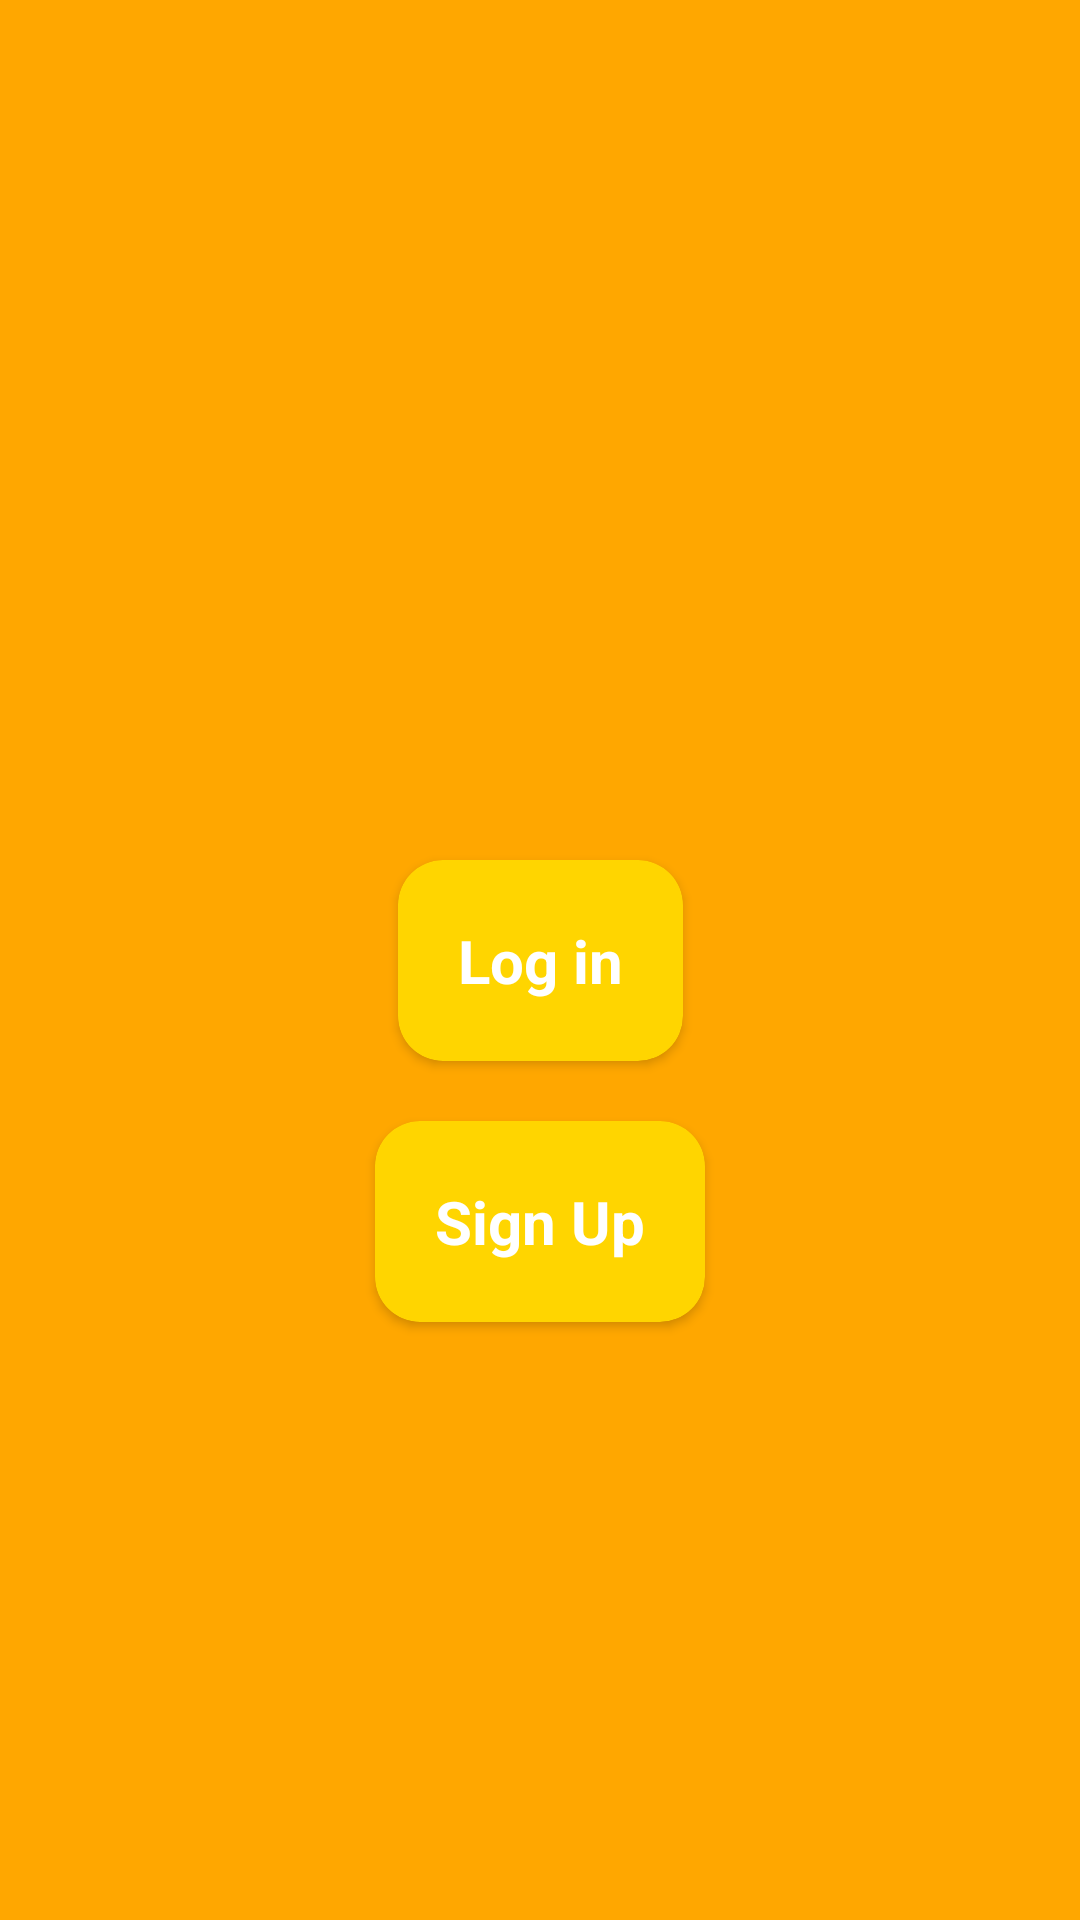

Here is an Android app screen rendered from its layout file. Give the layout XML and the strings, colors and styles it references.
<!-- AndroidManifest.xml: application theme Theme.Sprint4submission -->
<!-- res/layout/just.xml -->
<?xml version="1.0" encoding="utf-8"?>
<androidx.constraintlayout.widget.ConstraintLayout xmlns:android="http://schemas.android.com/apk/res/android"
    xmlns:app="http://schemas.android.com/apk/res-auto"
    android:layout_width="match_parent"
    android:layout_height="match_parent"
    android:background="#FFA700">

    <androidx.cardview.widget.CardView
        android:id="@+id/card1"
        android:layout_width="wrap_content"
        android:layout_height="wrap_content"


        app:layout_constraintBottom_toBottomOf="parent"
        app:layout_constraintEnd_toEndOf="parent"
        app:layout_constraintStart_toStartOf="parent"
        app:layout_constraintTop_toTopOf="parent"
        android:elevation="25dp"
        app:cardCornerRadius="15sp"
        app:cardBackgroundColor="#FFD500">

        <TextView
            android:layout_width="wrap_content"
            android:layout_height="wrap_content"
            android:padding="20dp"
            android:text="Log in"
            android:textStyle="bold"
            android:textColor="@color/white"
            android:textSize="20sp" />

    </androidx.cardview.widget.CardView>

    <androidx.cardview.widget.CardView
        android:layout_width="wrap_content"
        android:layout_height="wrap_content"
        android:layout_marginTop="20dp"



        app:layout_constraintEnd_toEndOf="parent"
        app:layout_constraintStart_toStartOf="parent"
        app:layout_constraintTop_toBottomOf="@+id/card1"
        android:elevation="25dp"
        app:cardCornerRadius="15sp"
        app:cardBackgroundColor="#FFD500">

        <TextView
            android:layout_width="wrap_content"
            android:layout_height="wrap_content"
            android:padding="20dp"
            android:text="Sign Up"
            android:textColor="@color/white"
            android:textSize="20sp"
            android:textStyle="bold" />

    </androidx.cardview.widget.CardView>

</androidx.constraintlayout.widget.ConstraintLayout>
<!-- resources referenced by this layout -->
<resources>
  <style name="Theme.Sprint4submission" parent="Theme.MaterialComponents.DayNight.DarkActionBar">
          
          <item name="colorPrimary">@color/purple_500</item>
          <item name="colorPrimaryVariant">@color/purple_700</item>
          <item name="colorOnPrimary">@color/white</item>
          
          <item name="colorSecondary">@color/teal_200</item>
          <item name="colorSecondaryVariant">@color/teal_700</item>
          <item name="colorOnSecondary">@color/black</item>
          
          <item name="android:statusBarColor" tools:targetApi="l">?attr/colorPrimaryVariant</item>
          
      </style>
  <!-- not gathered from this repository: default colours our renderer supplied (Android Studio template values) -->
  <color name="purple_500">#FF6200EE</color>
  <color name="purple_700">#FF3700B3</color>
  <color name="teal_200">#FF03DAC5</color>
  <color name="teal_700">#FF018786</color>
  <color name="black">#FF000000</color>
  <color name="white">#FFFFFFFF</color>
</resources>
